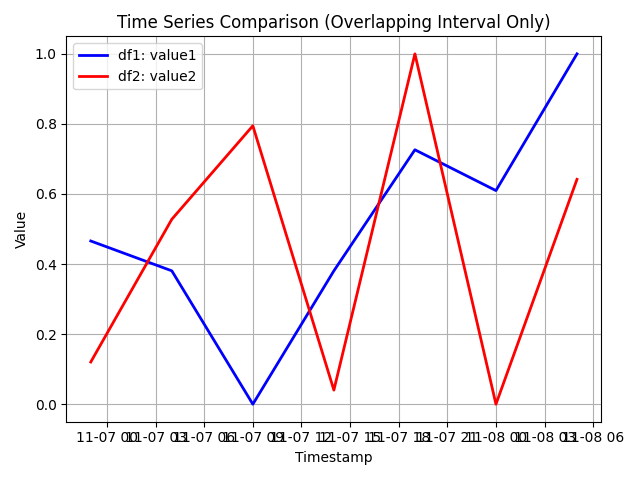

Source data for this figure (header and first rows):
, captured_at, value1, value2
63, 2015-11-06 23:00:00+00:00, 0.4659, 0.1204
64, 2015-11-07 04:00:00+00:00, 0.3807, 0.5278
65, 2015-11-07 09:00:00+00:00, 0.0, 0.7947
66, 2015-11-07 14:00:00+00:00, 0.3807, 0.04023
67, 2015-11-07 19:00:00+00:00, 0.7262, 1.0
68, 2015-11-08 00:00:00+00:00, 0.6097, 0.0
69, 2015-11-08 05:00:00+00:00, 1.0, 0.6419
